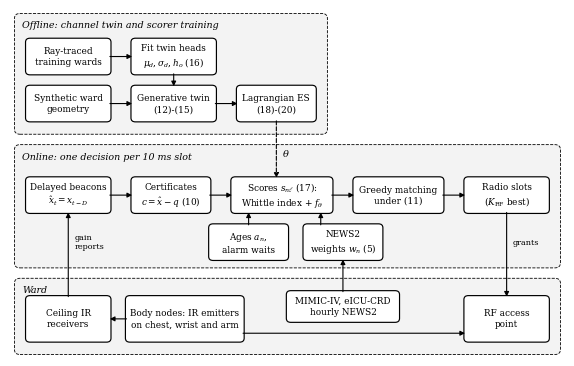

Python code for this plot: (Note: this script raises an exception after producing the figure.)
"""Fig. 1: LUMEN-Ward architecture (black and white)."""
import matplotlib
matplotlib.use('Agg')
import matplotlib.pyplot as plt
from matplotlib.patches import FancyBboxPatch, FancyArrowPatch

plt.rcParams.update({'font.family': 'serif', 'font.size': 7, 'mathtext.fontset': 'dejavuserif'})
fig, ax = plt.subplots(figsize=(7.16, 4.5))
ax.set_xlim(0, 100); ax.set_ylim(0, 70); ax.axis('off')
FS = 6.4


def frame(x, y, w, h, title):
    ax.add_patch(FancyBboxPatch((x, y), w, h, boxstyle='round,pad=0.2,rounding_size=1.0', fc='#f3f3f3', ec='black', lw=0.6, ls='--'))
    ax.text(x + 1.2, y + h - 2.2, title, ha='left', va='center', fontsize=6.8, style='italic')


def box(x, y, w, h, text):
    ax.add_patch(FancyBboxPatch((x, y), w, h, boxstyle='round,pad=0.2,rounding_size=0.8', fc='white', ec='black', lw=0.85))
    ax.text(x + w / 2, y + h / 2, text, ha='center', va='center', fontsize=FS, linespacing=1.3)
    return dict(l=x, r=x + w, b=y, t=y + h, cx=x + w / 2, cy=y + h / 2)


def arrow(p, q, ls='-'):
    ax.add_patch(FancyArrowPatch(p, q, arrowstyle='-|>', mutation_scale=7, lw=0.8, color='black', ls=ls, shrinkA=0, shrinkB=0))


def poly(pts, ls='-'):
    for a, b in zip(pts[:-2], pts[1:-1]):
        ax.plot([a[0], b[0]], [a[1], b[1]], color='black', lw=0.8, ls=ls)
    arrow(pts[-2], pts[-1], ls)


frame(1, 45, 56, 24, 'Offline: channel twin and scorer training')
frame(1, 18, 98, 24.5, 'Online: one decision per 10 ms slot')
frame(1, 0.5, 98, 15, 'Ward')
rt = box(3, 57, 15, 7, 'Ray-traced\ntraining wards')
fit = box(22, 57, 15, 7, 'Fit twin heads\n$\\mu_d,\\sigma_d,h_o$ (16)')
syn = box(3, 47.5, 15, 7, 'Synthetic ward\ngeometry')
tw = box(22, 47.5, 15, 7, 'Generative twin\n(12)-(15)')
es = box(41, 47.5, 14, 7, 'Lagrangian ES\n(18)-(20)')
arrow((rt['r'], rt['cy']), (fit['l'], fit['cy']))
arrow((fit['cx'], fit['b']), (tw['cx'], tw['t']))
arrow((syn['r'], syn['cy']), (tw['l'], tw['cy']))
arrow((tw['r'], tw['cy']), (es['l'], es['cy']))

bc = box(3, 29, 15, 7, 'Delayed beacons\n$\\hat{x}_{t}=x_{t-D}$')
ce = box(22, 29, 14, 7, 'Certificates\n$c=\\hat{x}-q$ (10)')
sc = box(40, 29, 18, 7, 'Scores $s_{n\\ell}$ (17):\nWhittle index + $f_\\theta$')
ma = box(62, 29, 16, 7, 'Greedy matching\nunder (11)')
rf = box(82, 29, 15, 7, 'Radio slots\n($K_{\\mathrm{RF}}$ best)')
ag = box(36, 19.5, 14, 7, 'Ages $a_n$,\nalarm waits')
nw = box(53, 19.5, 14, 7, 'NEWS2\nweights $w_n$ (5)')
arrow((bc['r'], bc['cy']), (ce['l'], ce['cy']))
arrow((ce['r'], ce['cy']), (sc['l'], sc['cy']))
arrow((sc['r'], sc['cy']), (ma['l'], ma['cy']))
arrow((ma['r'], ma['cy']), (rf['l'], rf['cy']))
arrow((43, ag['t']), (43, sc['b']))
arrow((56, nw['t']), (56, sc['b']))
arrow((48, es['b']), (48, sc['t']), ls='--')
ax.text(49, 40.3, '$\\theta$', fontsize=7)

nd = box(21, 3, 21, 9, 'Body nodes: IR emitters\non chest, wrist and arm')
rx = box(3, 3, 15, 9, 'Ceiling IR\nreceivers')
ap = box(82, 3, 15, 9, 'RF access\npoint')
db = box(50, 7, 20, 6, 'MIMIC-IV, eICU-CRD\nhourly NEWS2')
arrow((nd['l'], nd['cy']), (rx['r'], rx['cy']))
arrow((rx['cx'], rx['t']), (bc['cx'], bc['b']))
arrow((60, db['t']), (60, nw['b']))
arrow((rf['cx'], rf['b']), (ap['cx'], ap['t']))
arrow((nd['r'], 4.6), (ap['l'], 4.6))
ax.text(10.5 + 1.2, 23.0, 'gain\nreports', fontsize=5.8, ha='left', va='center')
ax.text(rf['cx'] + 1.0, 23.0, 'grants', fontsize=5.8, ha='left', va='center')
fig.savefig('figs/fig1_architecture.png', dpi=300, bbox_inches='tight')
